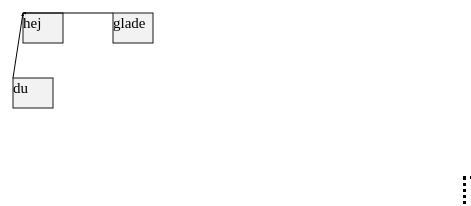
D3 v3 page, settled after 360 driven frames (6 s of simulated time); the page loaded 1 data file(s).


    var w = 500;
    var h = 200;

    var svg = d3.select("body").append("svg")
      .attr("width", w)
      .attr("height", h);

    svg.append("defs")
      .append("marker")
      .attr({
        id: "triangle",
        viewBox: "0 0 10 10",
        refX: "10",
        refY: "5",
        markerUnits: "strokeWidth",
        markerWidht: "4",
        markerHeight: "3",
        orient: "auto"
      })
      .append("path").attr("d", "M 0 0 L 10 5 L 0 10 z");


    function renderBoxes(json) {

      console.log(json);

      var box = svg.selectAll(".box")
        .data(json.nodes);

      var boxEnter = box.enter()
        .append("g")
        .attr("class", "box")
        .attr("transform", function(d) {
          return "translate(" + d.x + "," + d.y + ")"
        });

      boxEnter.append("rect")
        .attr("class", "rect")
        .attr("width", 40)
        .attr("height", 30)
        .attr("id", function(d) {
          return "rect_" + d.id;
        })

      boxEnter.append("text")
        .style("fill", "black")
        .style("font-family", "calibri")
        .style("font-size", "15px")
        .attr("dy", "1em")
        .text(function(d) {
          return d.label;
        });

      box.exit()
        .remove();

      var boxLine = svg.selectAll(".relation").data(json.links);

      boxLine.enter()
        .append("line")
        .attr("class", "relation")
        .style("stroke", "black")
        .attr("x1", function(d) {
          return json.nodes[d.source].x;
        })
        .attr("y1", function(d) {
          return json.nodes[d.source].y;
        })
        .attr("x2", function(d) {
          return json.nodes[d.target].x;
        })
        .attr("y2", function(d) {
          return json.nodes[d.target].y;
        })
        .attr("marker-end", "url(#triangle)");

      boxLine.exit()
        .remove();

    }

    function readAndRender() {
      d3.json("data.json", function(error, json) {
        if (error) return console.warn(error);

        renderBoxes(json);
      });
    }

    readAndRender();

    var button = document.createElement("button");
    button.innerHTML = "Reload file";

    var body = document.getElementsByTagName("body")[0];
    body.appendChild(button);

    button.addEventListener("click", function() {
      readAndRender();
    });
  

### data: data.json
{
 "nodes": [
  {
   "id": 1,
   "label": "hej",
   "x": 60,
   "y": 15
  },
  {
   "id": 2,
   "label": "du",
   "x": 50,
   "y": 80
  },
  {
   "id": 3,
   "label": "glade",
   "x": 150,
   "y": 15
  }
 ],
 "links": [
  {
   "target": 0,
   "source": 1
  },
  {
   "target": 0,
   "source": 2
  }
 ]
}